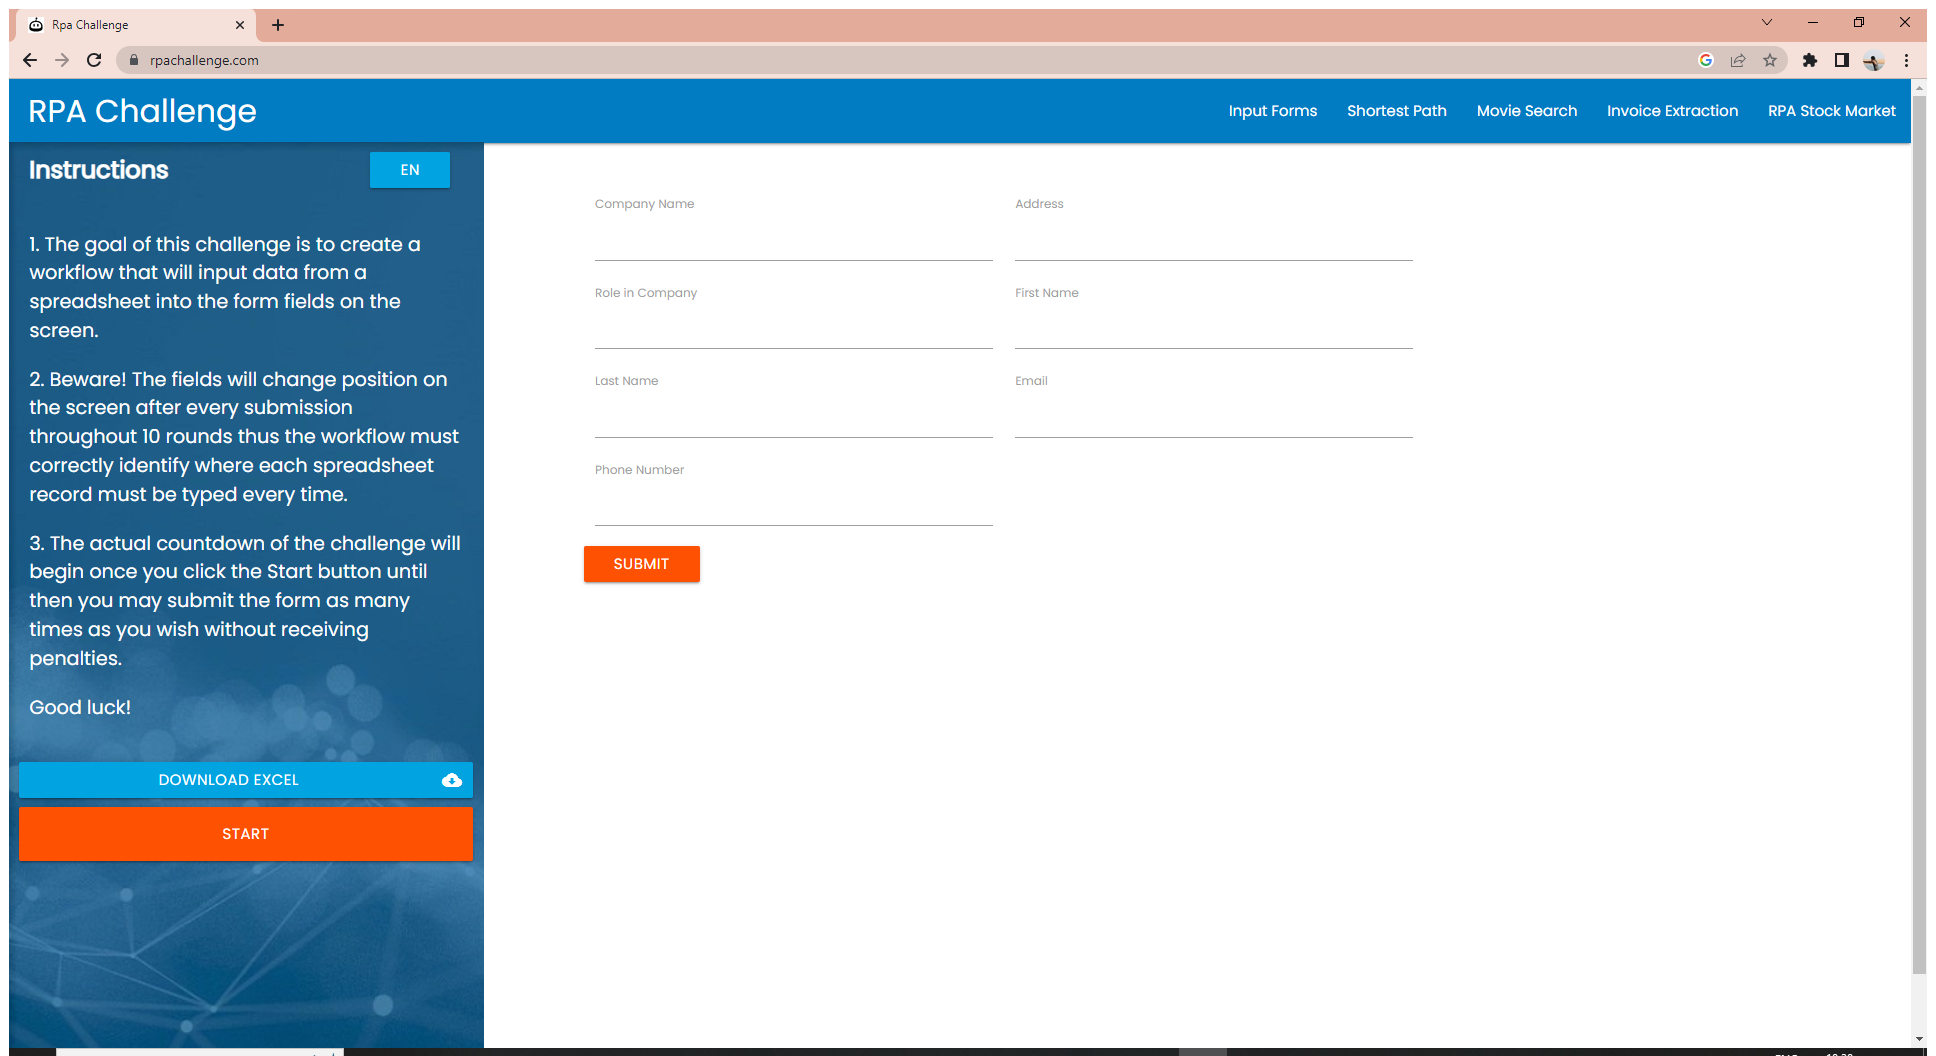
Task: Robotic Enterprise Framework
Workflow: Process

Step 1: Use Browser Chrome: UiPath Web Automation in window 'UiPath Web Automation' (chrome.exe)

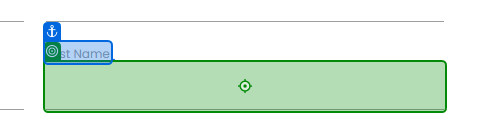
Step 2: type a value into 'editable text' (repeated 9 times)